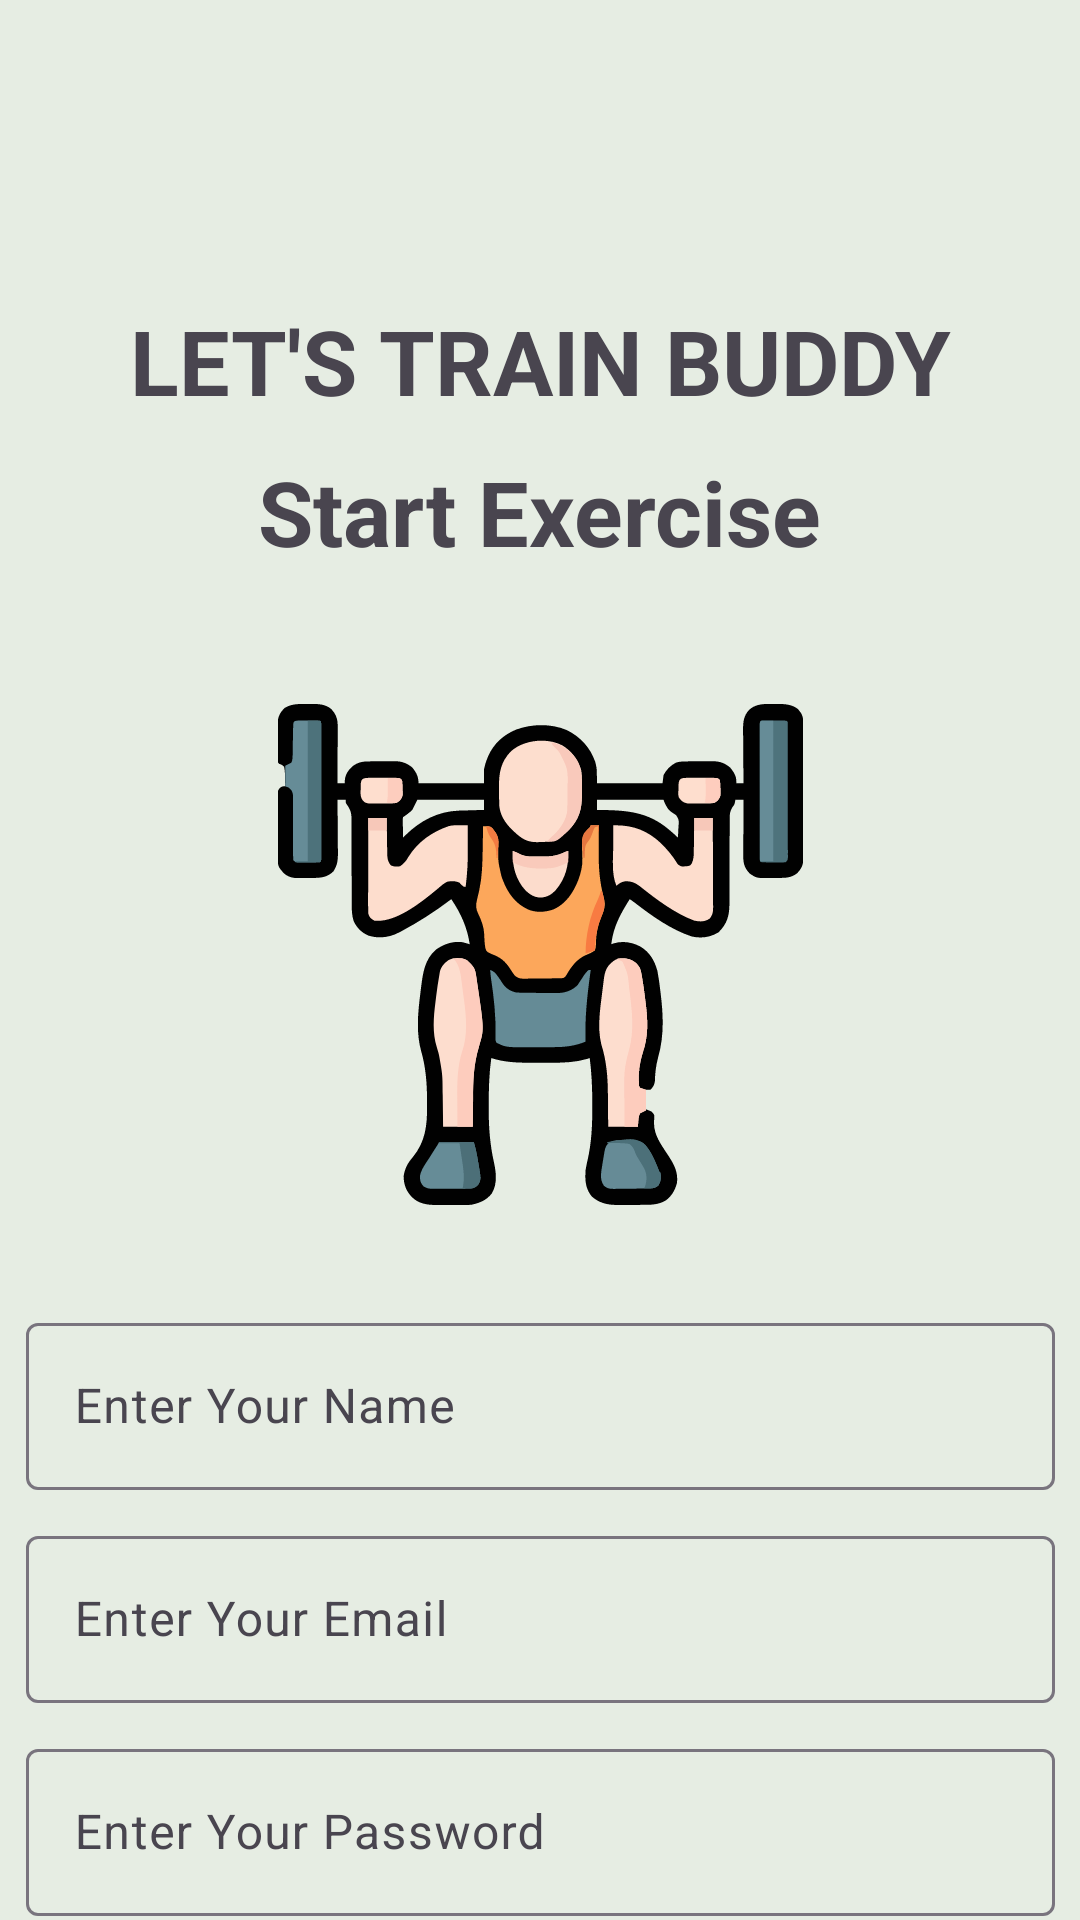

This screen was rendered from an Android layout file. Write that file and the resources it references.
<!-- AndroidManifest.xml: application theme Theme.UASStroPis -->
<!-- res/layout/activity_register.xml -->
<?xml version="1.0" encoding="utf-8"?>
<androidx.constraintlayout.widget.ConstraintLayout
    xmlns:android="http://schemas.android.com/apk/res/android"
    xmlns:app="http://schemas.android.com/apk/res-auto"
    xmlns:tools="http://schemas.android.com/tools"
    android:layout_width="match_parent"
    android:layout_height="match_parent"
    android:background="@color/abu"
    tools:context=".LandingActivity">

    <TextView
        android:id="@+id/title_union"
        android:layout_width="wrap_content"
        android:layout_height="wrap_content"
        android:layout_marginTop="100dp"
        android:text="LET'S TRAIN BUDDY"
        android:textSize="30sp"
        android:textStyle="bold"
        app:layout_constraintEnd_toEndOf="parent"
        app:layout_constraintStart_toStartOf="parent"
        app:layout_constraintTop_toTopOf="parent" />

    <TextView
        android:id="@+id/title_class_enrollment"
        android:layout_width="wrap_content"
        android:layout_height="wrap_content"
        android:layout_marginTop="10dp"
        android:text="Start Exercise"
        android:textSize="30sp"
        android:textStyle="bold"
        app:layout_constraintEnd_toEndOf="parent"
        app:layout_constraintStart_toStartOf="parent"
        app:layout_constraintTop_toBottomOf="@id/title_union" />

    <ImageView
        android:id="@+id/logo_sport"
        android:layout_width="186dp"
        android:layout_height="175dp"
        android:layout_marginTop="40dp"
        app:layout_constraintEnd_toEndOf="parent"
        app:layout_constraintStart_toStartOf="parent"
        app:layout_constraintTop_toBottomOf="@id/title_class_enrollment"
        app:srcCompat="@drawable/weightlifting" />

    <com.google.android.material.textfield.TextInputLayout
        android:id="@+id/input_layout_name"
        android:layout_width="343dp"
        android:layout_height="wrap_content"
        android:layout_marginTop="30dp"
        app:layout_constraintTop_toBottomOf="@id/logo_sport"
        app:layout_constraintStart_toStartOf="parent"
        app:layout_constraintEnd_toEndOf="parent">

        <com.google.android.material.textfield.TextInputEditText
            android:id="@+id/input_name"
            android:layout_width="match_parent"
            android:layout_height="wrap_content"
            android:hint="Enter Your Name" />

    </com.google.android.material.textfield.TextInputLayout>

    <com.google.android.material.textfield.TextInputLayout
        android:id="@+id/input_layout_email"
        android:layout_width="343dp"
        android:layout_height="wrap_content"
        android:layout_marginTop="10dp"
        app:layout_constraintTop_toBottomOf="@id/input_layout_name"
        app:layout_constraintStart_toStartOf="parent"
        app:layout_constraintEnd_toEndOf="parent">

        <com.google.android.material.textfield.TextInputEditText
            android:id="@+id/input_email"
            android:layout_width="match_parent"
            android:layout_height="wrap_content"
            android:hint="Enter Your Email"
            android:inputType="textEmailAddress"
            />

    </com.google.android.material.textfield.TextInputLayout>

    <com.google.android.material.textfield.TextInputLayout
        android:id="@+id/input_layout_password"
        android:layout_width="343dp"
        android:layout_height="wrap_content"
        android:layout_marginTop="10dp"
        app:layout_constraintTop_toBottomOf="@id/input_layout_email"
        app:layout_constraintStart_toStartOf="parent"
        app:layout_constraintEnd_toEndOf="parent">

        <com.google.android.material.textfield.TextInputEditText
            android:id="@+id/input_password"
            android:layout_width="match_parent"
            android:layout_height="wrap_content"
            android:hint="Enter Your Password"
            android:inputType="textPassword"
            />

    </com.google.android.material.textfield.TextInputLayout>

    <LinearLayout
        android:id="@+id/text_register"
        android:layout_width="match_parent"
        android:layout_height="wrap_content"
        android:gravity="center"
        android:orientation="horizontal"
        app:layout_constraintTop_toBottomOf="@id/input_layout_password">

        <TextView
            android:layout_width="wrap_content"
            android:layout_height="wrap_content"
            android:text="@string/have_account"
            android:textColor="@color/black" />

        <TextView
            android:id="@+id/tv_login"
            android:layout_width="wrap_content"
            android:layout_height="wrap_content"
            android:text="@string/login"
            android:textColor="@color/black"
            android:textSize="17sp"
            android:textStyle="bold"
            android:layout_marginLeft="5dp"/>

    </LinearLayout>

    <Button
        android:id="@+id/button_register"
        android:layout_width="193dp"
        android:layout_height="57dp"
        android:layout_marginTop="40dp"
        android:text="Register"
        android:backgroundTint="@color/hijau"
        android:textColor="@color/black"
        android:textStyle="bold"
        app:layout_constraintTop_toBottomOf="@id/text_register"
        app:layout_constraintStart_toStartOf="parent"
        app:layout_constraintEnd_toEndOf="parent" />

</androidx.constraintlayout.widget.ConstraintLayout>
<!-- resources referenced by this layout -->
<resources>
  <color name="abu">#e6ede3</color>
  <color name="black">#FF000000</color>
  <color name="hijau">#89AEB6</color>
  <!-- drawable weightlifting: vector/xml drawable (drawable, 33298 chars, omitted) -->
  <string name="have_account">Have Account?</string>
  <string name="login">Login</string>
  <style name="Theme.UASStroPis" parent="Base.Theme.UASStroPis" />
  <style name="Base.Theme.UASStroPis" parent="Theme.Material3.DayNight.NoActionBar">
          
          
      </style>
</resources>
